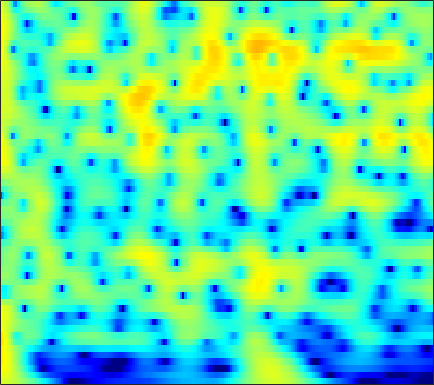

The data file committed next to this chart (first rows):
4.5963, 4.5319, 4.3873, 4.1765, 3.975, 3.6488, 3.2569, 2.9208, 2.4173, 1.8517, 1.2247, 0.71402, -0.020143, -0.81343, -1.4465, -2.3412, -3.2927, -4.0438, -5.0954, -6.2047, -7.3735, -8.2914, -9.5727, -10.929
6.102, 5.911, 5.569, 5.127, 4.729, 4.108, 3.385, 2.773, 1.865, 0.8508, -0.2722, -1.186, -2.499, -3.92, -5.051, -6.64, -8.3, -9.571, -11.25, -12.85, -14.27, -15.17, -16.15, -16.9
7.113, 6.796, 6.258, 5.586, 4.992, 4.079, 3.022, 2.133, 0.8138, -0.6645, -2.311, -3.665, -5.644, -7.846, -9.669, -12.38, -15.51, -18.22, -22.35, -25.96, -25.67, -23.86, -21.66, -20.07
7.636, 7.226, 6.543, 5.704, 4.969, 3.846, 2.553, 1.467, -0.1395, -1.938, -3.934, -5.564, -7.918, -10.46, -12.46, -15.17, -17.69, -19.21, -20.37, -20.47, -19.86, -19.18, -18.21, -17.27
7.764, 7.29, 6.526, 5.613, 4.832, 3.663, 2.348, 1.265, -0.312, -2.048, -3.955, -5.504, -7.744, -10.19, -12.14, -14.8, -17.14, -18.25, -18.51, -17.77, -16.74, -16.01, -15.19, -14.49
7.812, 7.196, 6.246, 5.168, 4.294, 3.069, 1.81, 0.8644, -0.3777, -1.588, -2.769, -3.64, -4.787, -5.917, -6.744, -7.806, -8.799, -9.487, -10.32, -11.03, -11.58, -11.9, -12.23, -12.4
8.911, 7.925, 6.34, 4.43, 2.788, 0.3898, -1.95, -3.269, -3.962, -3.696, -3.171, -2.866, -2.693, -2.8, -3.056, -3.624, -4.449, -5.251, -6.599, -8.339, -10.59, -12.81, -17.12, -23.76
8.497, 7.459, 5.759, 3.644, 1.747, -1.196, -4.229, -5.661, -5.342, -3.832, -2.501, -1.8, -1.246, -1.06, -1.125, -1.445, -2.008, -2.579, -3.529, -4.678, -5.88, -6.7, -7.662, -8.363
6.608, 5.986, 5.043, 4.011, 3.213, 2.185, 1.275, 0.7102, 0.1283, -0.2807, -0.5754, -0.7636, -1.016, -1.31, -1.577, -2.006, -2.528, -2.975, -3.649, -4.435, -5.283, -5.877, -6.56, -7.162
6.167, 5.749, 5.098, 4.362, 3.772, 2.958, 2.143, 1.548, 0.8004, 0.13, -0.4482, -0.822, -1.245, -1.609, -1.869, -2.232, -2.651, -3.016, -3.585, -4.318, -5.312, -6.206, -7.506, -8.974
6.586, 6.196, 5.545, 4.748, 4.052, 2.993, 1.787, 0.8019, -0.5738, -1.89, -2.927, -3.376, -3.471, -3.156, -2.816, -2.402, -2.165, -2.143, -2.295, -2.655, -3.393, -4.255, -5.748, -7.628
6.143, 5.758, 5.12, 4.314, 3.58, 2.371, 0.8077, -0.6905, -3.375, -7.478, -15.6, -32.68, -11.64, -6.429, -4.173, -2.2, -0.9793, -0.4469, -0.1492, -0.1176, -0.286, -0.6284, -1.363, -2.255
2.539, 2.16, 1.734, 1.381, 1.129, 0.7369, 0.2153, -0.2871, -1.077, -1.875, -2.422, -2.51, -2.112, -1.326, -0.6572, 0.1582, 0.8167, 1.194, 1.437, 1.333, 1.119, 0.9198, 0.4777, -0.1355
-5.142, -6.516, -6.324, -4.513, -3.111, -1.631, -0.6036, -0.07093, 0.4231, 0.7634, 1.035, 1.235, 1.523, 1.835, 2.077, 2.352, 2.524, 2.604, 2.671, 2.491, 2.004, 1.54, 0.8033, -0.1799
-5.98, -7.528, -7.124, -4.889, -3.259, -1.58, -0.4195, 0.1879, 0.7582, 1.131, 1.384, 1.557, 1.792, 2.056, 2.279, 2.594, 2.845, 2.907, 2.947, 2.946, 2.572, 2.032, 1.077, -0.2701
0.2932, 0.03637, -0.1232, -0.1151, -0.06002, -0.01378, -0.08628, -0.2497, -0.6454, -1.211, -1.825, -2.205, -2.387, -2.034, -1.477, -0.5161, 0.5121, 1.197, 1.758, 2.091, 2.314, 2.264, 1.875, 1.247
1.354, 1.28, 1.132, 0.9004, 0.6414, 0.1439, -0.5904, -1.355, -2.777, -4.827, -7.947, -11.69, -21.29, -14.89, -9.524, -5.36, -2.754, -1.206, 0.393, 1.28, 1.891, 2.244, 2.434, 2.39
0.2366, 0.4545, 0.6086, 0.5838, 0.4317, 0.02967, -0.623, -1.286, -2.38, -3.704, -5.139, -6.085, -6.75, -6.343, -5.46, -3.803, -2.166, -1.203, 0.09254, 1.231, 1.889, 2.232, 2.534, 2.591
-1.534, -0.7223, 0.04074, 0.4606, 0.5684, 0.4367, 0.01476, -0.4702, -1.314, -2.329, -3.342, -3.988, -4.47, -4.308, -3.77, -2.709, -1.31, -0.2317, 0.7965, 1.735, 2.517, 2.815, 2.98, 2.883
-2.206, -1.038, 0.0802, 0.7777, 1.047, 1.085, 0.7587, 0.2477, -0.841, -2.492, -4.975, -7.738, -13.34, -14.43, -9.488, -4.79, -1.951, -0.2336, 1.57, 2.548, 3.239, 3.566, 3.629, 3.355
-2.363, -1.662, -0.8291, -0.1606, 0.204, 0.4914, 0.5062, 0.3131, -0.2241, -1.1, -2.298, -3.273, -4.292, -4.229, -3.413, -1.843, -0.1287, 0.7611, 1.755, 2.539, 2.819, 2.895, 2.744, 2.312
-4.707, -4.242, -3.376, -2.389, -1.662, -0.8021, -0.1363, 0.2344, 0.5554, 0.7018, 0.757, 0.7823, 0.8488, 1.015, 1.24, 1.532, 1.899, 2.183, 2.211, 2.245, 2.051, 1.698, 1.096, 0.3126
-13.67, -12.12, -8.552, -5.533, -3.756, -1.908, -0.5054, 0.3201, 1.177, 1.812, 2.29, 2.556, 2.835, 3.021, 3.119, 3.202, 3.071, 2.987, 2.722, 2.146, 1.472, 0.7541, -0.4274, -1.911
-10.69, -9.777, -7.313, -4.857, -3.297, -1.6, -0.2631, 0.5448, 1.413, 2.103, 2.628, 2.937, 3.244, 3.445, 3.497, 3.477, 3.324, 3.007, 2.591, 1.859, 0.8655, -0.003523, -1.532, -3.45
-3.021, -2.83, -2.342, -1.675, -1.13, -0.4258, 0.2173, 0.6444, 1.14, 1.575, 1.954, 2.219, 2.522, 2.776, 2.9, 2.925, 2.915, 2.671, 2.225, 1.616, 0.6676, -0.1641, -1.547, -3.177
-0.2988, -0.2178, -0.06961, 0.09464, 0.197, 0.2794, 0.2783, 0.2296, 0.15, 0.1079, 0.2384, 0.4806, 0.9756, 1.555, 2.011, 2.463, 2.709, 2.847, 2.573, 2.186, 1.446, 0.6922, -0.4906, -1.971
0.2646, 0.397, 0.5842, 0.6914, 0.6604, 0.3934, -0.2385, -1.013, -2.51, -4.406, -5.718, -5.225, -2.967, -0.5788, 0.8475, 2.348, 3.191, 3.59, 3.827, 3.549, 3.035, 2.389, 1.25, -0.1922
-3.512, -2.822, -1.719, -0.7878, -0.3324, -0.1569, -0.5489, -1.298, -3.049, -5.803, -8.514, -7.681, -3.936, -0.76, 1.002, 2.58, 3.727, 4.074, 4.367, 4.182, 3.687, 3.099, 2.002, 0.6076
-16.62, -10.11, -5.649, -3.041, -1.759, -0.6761, -0.1129, 0.05656, 0.06823, 0.002588, 0.1182, 0.3865, 1.028, 1.788, 2.386, 2.969, 3.43, 3.584, 3.47, 3.198, 2.571, 1.953, 0.8869, -0.488
-5.423, -4.517, -3.085, -1.717, -0.8565, 0.05303, 0.7002, 1.055, 1.399, 1.653, 1.869, 2.03, 2.247, 2.454, 2.541, 2.695, 2.549, 2.523, 2.115, 1.657, 0.8979, 0.2495, -0.8064, -2.048
-0.6476, -0.3101, 0.1726, 0.6501, 0.9701, 1.327, 1.593, 1.732, 1.857, 1.944, 1.987, 2.015, 2.017, 2, 1.942, 1.8, 1.565, 1.234, 0.8385, 0.1106, -0.6693, -1.421, -2.525, -3.711
2.303, 2.465, 2.599, 2.62, 2.57, 2.414, 2.185, 1.978, 1.69, 1.421, 1.22, 1.11, 1.028, 0.9586, 0.947, 0.7408, 0.6358, 0.2645, -0.1716, -0.9607, -1.866, -2.796, -4.212, -5.925
4.874, 4.856, 4.653, 4.231, 3.782, 3.002, 2.037, 1.232, 0.1232, -0.8622, -1.467, -1.636, -1.456, -1.124, -0.8051, -0.5607, -0.3719, -0.4233, -0.7791, -1.294, -2.202, -3.103, -4.78, -7.149
6.643, 6.412, 5.848, 5, 4.152, 2.694, 0.7573, -1.087, -4.32, -8.617, -12.24, -10.88, -7.483, -5.006, -3.96, -2.62, -2.345, -1.768, -1.887, -1.776, -2.217, -2.537, -3.354, -4.385
7.04, 6.602, 5.798, 4.734, 3.752, 2.172, 0.2374, -1.509, -4.23, -7.26, -9.246, -9.187, -7.8, -6.639, -5.906, -5.711, -5.253, -5.359, -4.58, -4.223, -3.546, -3.267, -2.915, -2.847
7.107, 6.465, 5.449, 4.258, 3.298, 1.984, 0.7029, -0.2378, -1.402, -2.428, -3.334, -3.894, -4.671, -5.73, -6.635, -9.21, -11.13, -13.47, -11.41, -8.291, -5.61, -4.333, -3.051, -2.294
7.333, 6.372, 4.765, 2.914, 1.48, -0.1029, -0.9282, -1.026, -0.8531, -0.6714, -0.7136, -0.932, -1.58, -2.606, -3.878, -5.971, -7.983, -10.32, -8.313, -5.82, -3.727, -2.383, -1.325, -0.7252
6.551, 5.323, 3.03, -0.3907, -4.287, -15.14, -12.81, -6.445, -2.577, -0.6163, 0.4339, 0.7807, 0.8726, 0.6639, 0.224, -0.07059, -0.7085, -0.7758, -0.7522, -0.61, -0.1139, 0.1619, 0.3894, 0.3751
4.821, 4.046, 2.695, 1.027, -0.2651, -1.61, -1.984, -1.632, -0.7823, -0.005192, 0.5316, 0.7596, 0.8695, 0.7445, 0.6336, 0.3255, -0.1804, -0.1311, -0.6279, -0.6479, -0.7595, -0.8688, -0.9403, -1.113
4.131, 3.88, 3.391, 2.815, 2.379, 1.86, 1.476, 1.288, 1.128, 1.01, 0.8559, 0.7143, 0.426, -0.01544, -0.2685, -0.9583, -1.639, -1.97, -2.786, -3.162, -3.591, -3.757, -3.753, -3.601
4.239, 4.229, 4.077, 3.812, 3.551, 3.157, 2.733, 2.407, 1.947, 1.482, 0.9776, 0.5734, -0.05767, -0.7912, -1.384, -2.536, -3.403, -4.822, -6.155, -7.854, -9.221, -9.335, -8.523, -7.091
4.445, 4.539, 4.511, 4.292, 4.016, 3.531, 2.933, 2.431, 1.737, 1.025, 0.3433, -0.193, -0.9176, -1.657, -2.481, -3.477, -4.742, -6.571, -8.772, -13.05, -21.58, -25.67, -14.41, -9.36
4.291, 4.521, 4.553, 4.263, 3.846, 3.026, 1.962, 1.044, -0.1968, -1.323, -2.169, -2.592, -2.971, -3.31, -3.738, -4.019, -5.202, -5.561, -6.465, -7.634, -7.926, -7.626, -6.567, -4.88
3.908, 4.317, 4.386, 3.954, 3.292, 1.915, -0.09283, -2.072, -5.443, -9.053, -10.29, -9.063, -7.339, -6.487, -5.904, -6.197, -6.781, -6.348, -6.821, -6.232, -5.323, -4.469, -3.158, -1.887
4.015, 4.372, 4.38, 3.864, 3.123, 1.652, -0.4907, -2.591, -6.196, -10.24, -11.6, -10.3, -8.666, -7.931, -8.075, -9.635, -10.75, -13.46, -14.8, -11.57, -8.21, -5.827, -3.366, -1.412
4.528, 4.637, 4.493, 3.996, 3.396, 2.319, 0.9775, -0.154, -1.734, -3.164, -4.328, -5.037, -5.749, -6.511, -7.651, -8.995, -10.54, -13.34, -14.65, -11.73, -8.122, -6.042, -3.597, -1.763
5.028, 4.944, 4.625, 4.088, 3.553, 2.665, 1.636, 0.7881, -0.3823, -1.567, -2.69, -3.485, -4.492, -5.435, -6.088, -6.451, -6.964, -7.5, -6.91, -6.061, -4.986, -4.068, -2.817, -1.75
5.712, 5.437, 4.893, 4.176, 3.547, 2.606, 1.558, 0.7131, -0.4623, -1.718, -3.03, -4.006, -5.316, -6.502, -6.823, -7.287, -7.409, -6.393, -5.62, -4.778, -3.725, -2.939, -2.103, -1.349
6.523, 5.943, 5, 3.897, 3.02, 1.846, 0.69, -0.1804, -1.361, -2.693, -4.316, -5.783, -8.265, -11.68, -13.14, -14.47, -11.62, -8.568, -6.583, -4.825, -3.279, -2.382, -1.46, -0.7111
7.147, 6.075, 4.35, 2.343, 0.7559, -1.121, -2.357, -2.847, -3.252, -3.753, -4.668, -5.744, -7.909, -10.96, -12.47, -12.54, -9.873, -8.465, -5.889, -4.078, -2.82, -2.016, -1.132, -0.4486
7.715, 6.196, 3.537, -0.1414, -4.064, -12.99, -15.27, -9.2, -5.659, -4.127, -3.591, -3.604, -3.927, -4.321, -4.435, -4.782, -4.779, -3.971, -3.489, -3.322, -3.235, -3.108, -2.815, -2.214
7.956, 6.617, 4.475, 1.944, -0.08725, -2.499, -3.71, -3.759, -3.318, -2.937, -2.759, -2.75, -2.788, -2.856, -3.216, -3.368, -3.377, -3.478, -4.211, -5.214, -6.758, -8.586, -11.5, -11.26
7.709, 6.74, 5.29, 3.737, 2.564, 1.064, -0.2717, -1.134, -2.154, -3.046, -3.829, -4.294, -4.732, -4.942, -4.949, -4.642, -4.49, -4.981, -5.435, -6.25, -7.669, -9.16, -11.42, -11.44
7.554, 6.767, 5.574, 4.247, 3.191, 1.694, 0.101, -1.168, -3.02, -5.079, -7.358, -9.013, -10.48, -10.12, -8.629, -7.193, -6.146, -5.448, -4.787, -4.571, -4.622, -4.725, -4.667, -4.328
7.313, 6.564, 5.422, 4.119, 3.048, 1.522, -0.141, -1.505, -3.573, -6.14, -9.674, -13.6, -20.46, -15.22, -11.52, -7.979, -5.641, -4.226, -3.229, -2.606, -2.222, -2.044, -1.859, -1.73
6.681, 5.89, 4.637, 3.199, 2.025, 0.4466, -1.048, -2.068, -3.256, -4.301, -5.198, -5.716, -5.948, -5.526, -4.604, -3.386, -2.306, -1.871, -1.218, -0.7611, -0.5197, -0.4516, -0.5431, -0.7299
6.028, 5.155, 3.609, 1.598, -0.2147, -2.935, -5.308, -6.053, -5.451, -4.214, -3.078, -2.363, -1.542, -0.7985, -0.2948, 0.248, 0.6571, 0.8831, 1.061, 0.998, 0.6999, 0.3407, -0.2909, -1.006
5.414, 4.655, 3.153, 0.9567, -1.303, -5.639, -12.31, -13.71, -7.823, -4.075, -1.787, -0.5814, 0.5985, 1.452, 1.809, 2.224, 2.454, 2.623, 2.4, 1.85, 0.9384, -0.03871, -1.701, -3.878
